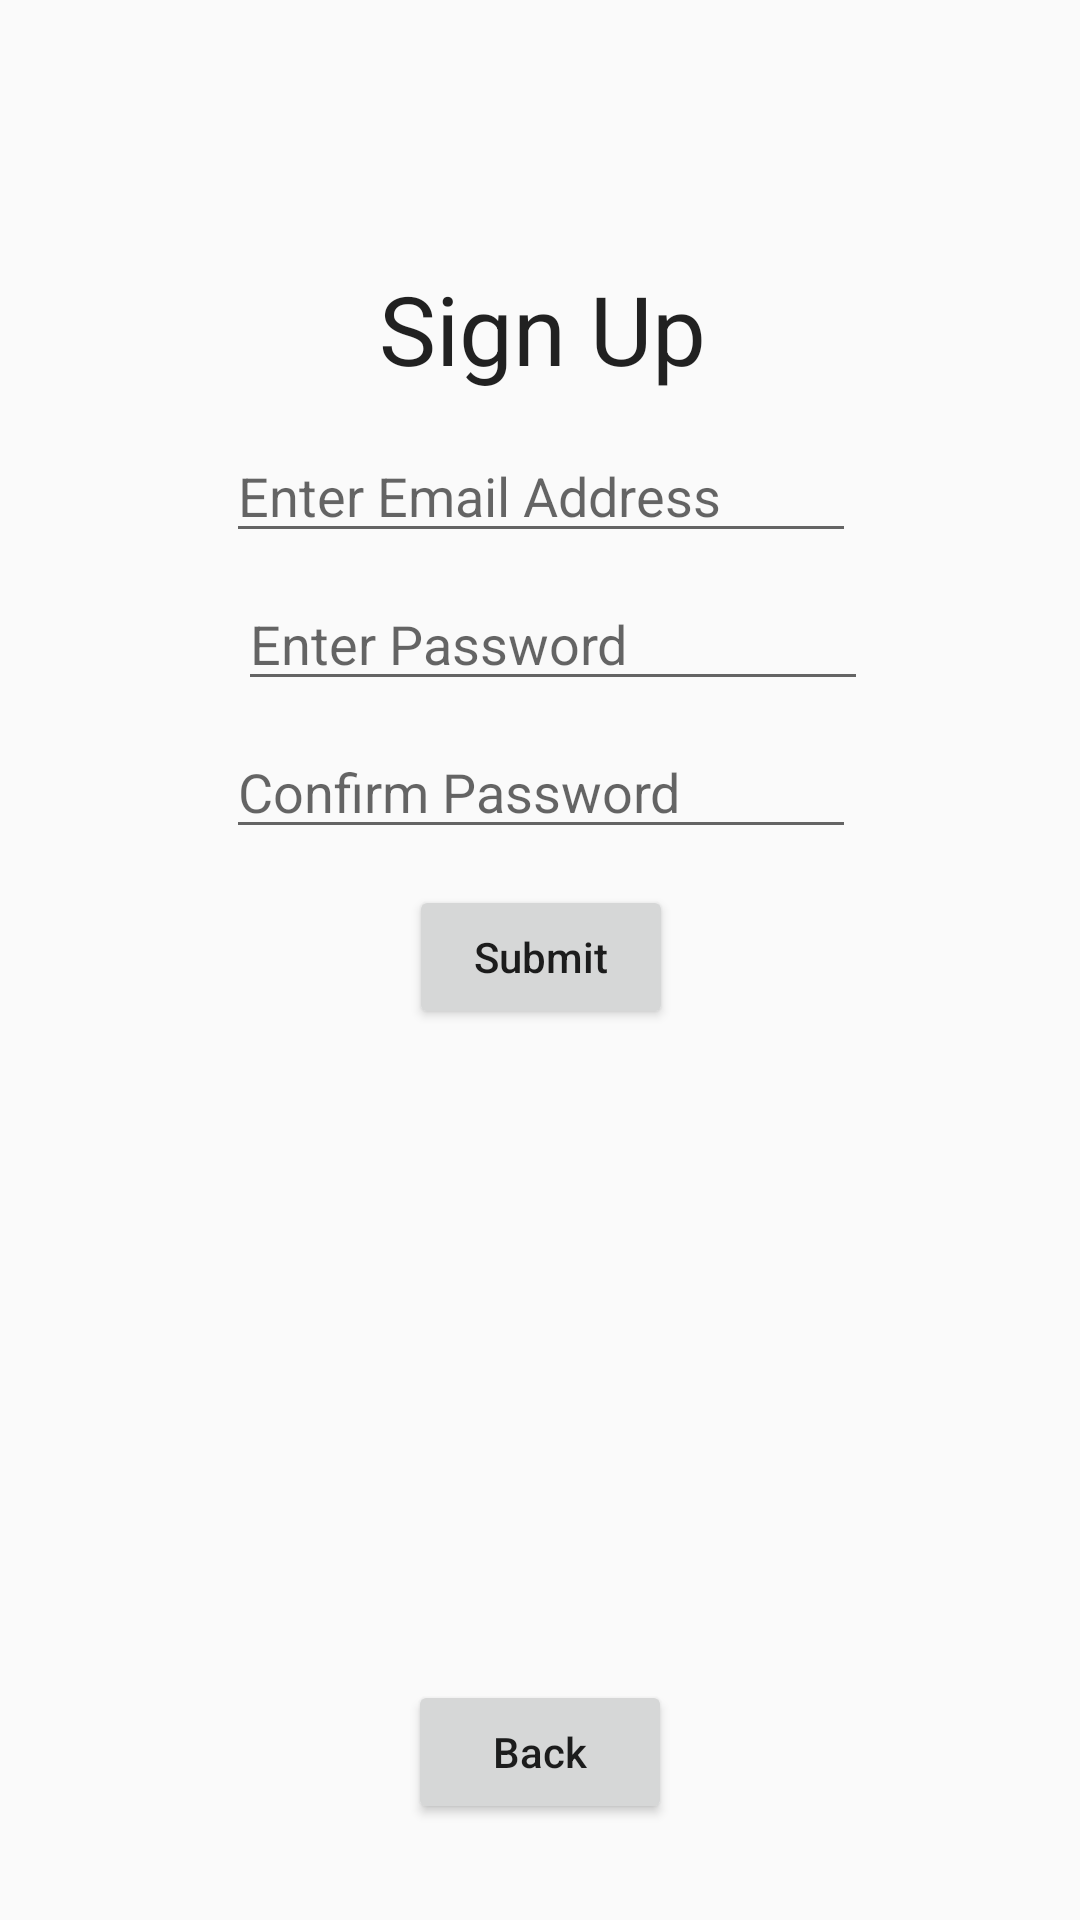

Produce the Android XML layout that renders to this screen, including the resource entries it uses.
<!-- AndroidManifest.xml: application theme AppTheme -->
<!-- res/layout/activity_acct_creation.xml -->
<?xml version="1.0" encoding="utf-8"?>
<android.support.constraint.ConstraintLayout xmlns:android="http://schemas.android.com/apk/res/android"
    xmlns:app="http://schemas.android.com/apk/res-auto"
    xmlns:tools="http://schemas.android.com/tools"
    android:layout_width="match_parent"
    android:layout_height="match_parent"
    tools:context="com.qbteam.questboard.AcctCreation">

    <TextView
        android:id="@+id/signUpMessage"
        android:layout_width="wrap_content"
        android:layout_height="wrap_content"
        android:layout_marginEnd="8dp"
        android:layout_marginStart="8dp"
        android:layout_marginTop="88dp"
        android:text="Sign Up"
        android:textAlignment="center"
        android:textAllCaps="false"
        android:textAppearance="@style/TextAppearance.AppCompat.Large"
        android:textSize="32sp"
        android:typeface="normal"
        app:layout_constraintEnd_toEndOf="parent"
        app:layout_constraintHorizontal_bias="0.504"
        app:layout_constraintStart_toStartOf="parent"
        app:layout_constraintTop_toTopOf="parent" />

    <EditText
        android:id="@+id/inputEmail"
        android:layout_width="wrap_content"
        android:layout_height="wrap_content"
        android:layout_marginEnd="8dp"
        android:layout_marginStart="8dp"
        android:layout_marginTop="12dp"
        android:ems="10"
        android:hint="Enter Email Address"
        android:inputType="textWebEmailAddress"
        app:layout_constraintEnd_toEndOf="parent"
        app:layout_constraintHorizontal_bias="0.503"
        app:layout_constraintStart_toStartOf="parent"
        app:layout_constraintTop_toBottomOf="@+id/signUpMessage" />

    <EditText
        android:id="@+id/inputPass"
        android:layout_width="wrap_content"
        android:layout_height="wrap_content"
        android:layout_marginStart="8dp"
        android:layout_marginLeft="8dp"
        android:layout_marginTop="8dp"
        android:ems="10"
        android:hint="Enter Password"
        android:inputType="textPassword"
        app:layout_constraintEnd_toEndOf="@+id/inputEmail"
        app:layout_constraintStart_toStartOf="@+id/inputEmail"
        app:layout_constraintTop_toBottomOf="@+id/inputEmail" />

    <Button
        android:id="@+id/signUpButton"
        android:layout_width="wrap_content"
        android:layout_height="wrap_content"
        android:layout_marginEnd="8dp"
        android:layout_marginStart="8dp"
        android:layout_marginTop="12dp"
        android:text="Submit"
        android:textAlignment="center"
        android:textAllCaps="false"
        app:layout_constraintEnd_toEndOf="@+id/confirmPass"
        app:layout_constraintStart_toStartOf="@+id/confirmPass"
        app:layout_constraintTop_toBottomOf="@+id/confirmPass" />

    <EditText
        android:id="@+id/confirmPass"
        android:layout_width="wrap_content"
        android:layout_height="wrap_content"
        android:layout_marginEnd="8dp"
        android:layout_marginRight="8dp"
        android:layout_marginTop="8dp"
        android:ems="10"
        android:hint="Confirm Password"
        android:inputType="textPassword"
        app:layout_constraintEnd_toEndOf="@+id/inputPass"
        app:layout_constraintStart_toStartOf="@+id/inputPass"
        app:layout_constraintTop_toBottomOf="@+id/inputPass" />

    <Button
        android:id="@+id/returnButton"
        android:layout_width="wrap_content"
        android:layout_height="wrap_content"
        android:layout_marginBottom="32dp"
        android:layout_marginEnd="8dp"
        android:layout_marginStart="8dp"
        android:text="Back"
        android:textAlignment="center"
        android:textAllCaps="false"
        app:layout_constraintBottom_toBottomOf="parent"
        app:layout_constraintEnd_toEndOf="parent"
        app:layout_constraintStart_toStartOf="parent" />
</android.support.constraint.ConstraintLayout>
<!-- resources referenced by this layout -->
<resources>
  <style name="AppTheme" parent="Theme.AppCompat.Light.DarkActionBar">
          
          <item name="colorPrimary">@color/colorPrimary</item>
          <item name="colorPrimaryDark">@color/colorPrimaryDark</item>
          <item name="colorAccent">@color/colorAccent</item>
      </style>
  <color name="colorPrimary">#bc9b0f</color>
  <color name="colorPrimaryDark">#91790f</color>
  <color name="colorAccent">#0e7591</color>
</resources>
